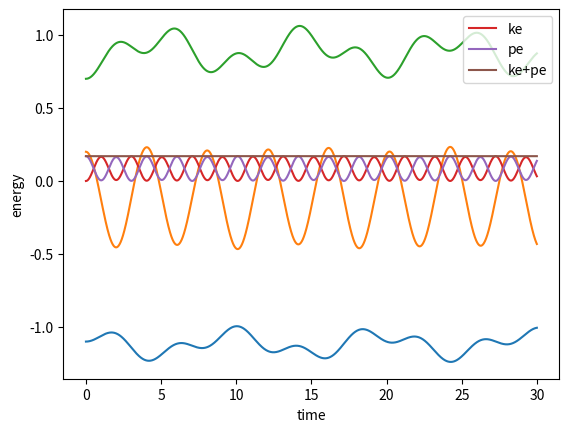

Python code for this plot:
import numpy as np
import matplotlib.pyplot as plt

nparticle = 3  # 粒子数
xeq = 1.0      # 平衡における隣接粒子間の距離
x =  np.array([-xeq, 0.0, xeq])        # 座標
x += np.array([-0.1, 0.2, -0.3])       # 変位
v = np.zeros(nparticle)                # 速度
m = np.array([3.0, 1.0, 2.0])          # 質量
k = np.zeros((nparticle, nparticle))
k[0,1] = 1.0  # 粒子1と2の間のバネ定数
k[1,2] = 1.0  # 粒子2と3の間のバネ定数

tmax, h = 30.0, 0.001
nstep = int(tmax / h) + 1
tt = np.empty(nstep)
xx = np.empty((nstep, nparticle)) # 2次元配列
vv = np.empty((nstep, nparticle))
ekin = np.empty(nstep)
epot = np.zeros(nstep)  # ゼロで初期化
t = 0.0
for istep in range(nstep):
    tt[istep] = t
    xx[istep,:] = x
    vv[istep,:] = v
    t += h
    x += v * h * 0.5
    # 粒子1と2の間の力による運動
    dx = x[1] - x[0] - xeq  # 平衡長からの変位
    f = - k[0,1] * dx       # バネによる力
    v[0] -= f / m[0] * h    # 符号に注意
    v[1] += f / m[1] * h
    epot[istep] += 0.5 * k[0,1] * dx**2
    # 粒子2と3の間の力による運動
    dx = x[2] - x[1] - xeq
    f = - k[1,2] * dx
    v[1] -= f / m[1] * h
    v[2] += f / m[2] * h
    epot[istep] += 0.5 * k[1,2] * dx**2
    x += v * h * 0.5
    ekin[istep] = 0.5 * np.sum(m * v**2)

for i in range(nparticle):
    plt.plot(tt, xx[:,i])
plt.xlabel('time')
plt.ylabel('x')
plt.show()
plt.plot(tt, ekin, label='ke')
plt.plot(tt, epot, label='pe')
plt.plot(tt, ekin+epot, label='ke+pe')
plt.xlabel('time')
plt.ylabel('energy')
plt.legend()
plt.show()

